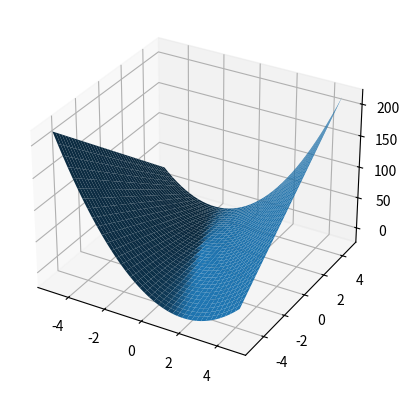

Generate this figure with matplotlib:
import numpy as np
import matplotlib.pyplot as plt
from mpl_toolkits.mplot3d import Axes3D

x = np.arange(-5, 5, 0.25)
y = np.arange(-5, 5, 0.25)
X, Y = np.meshgrid(x, y)
F = 3 + 2*X + 4*X*Y + 5*X*X

fig = plt.figure()
ax = fig.add_subplot(111, projection='3d')
ax.plot_surface(X, Y, F)
plt.show()
